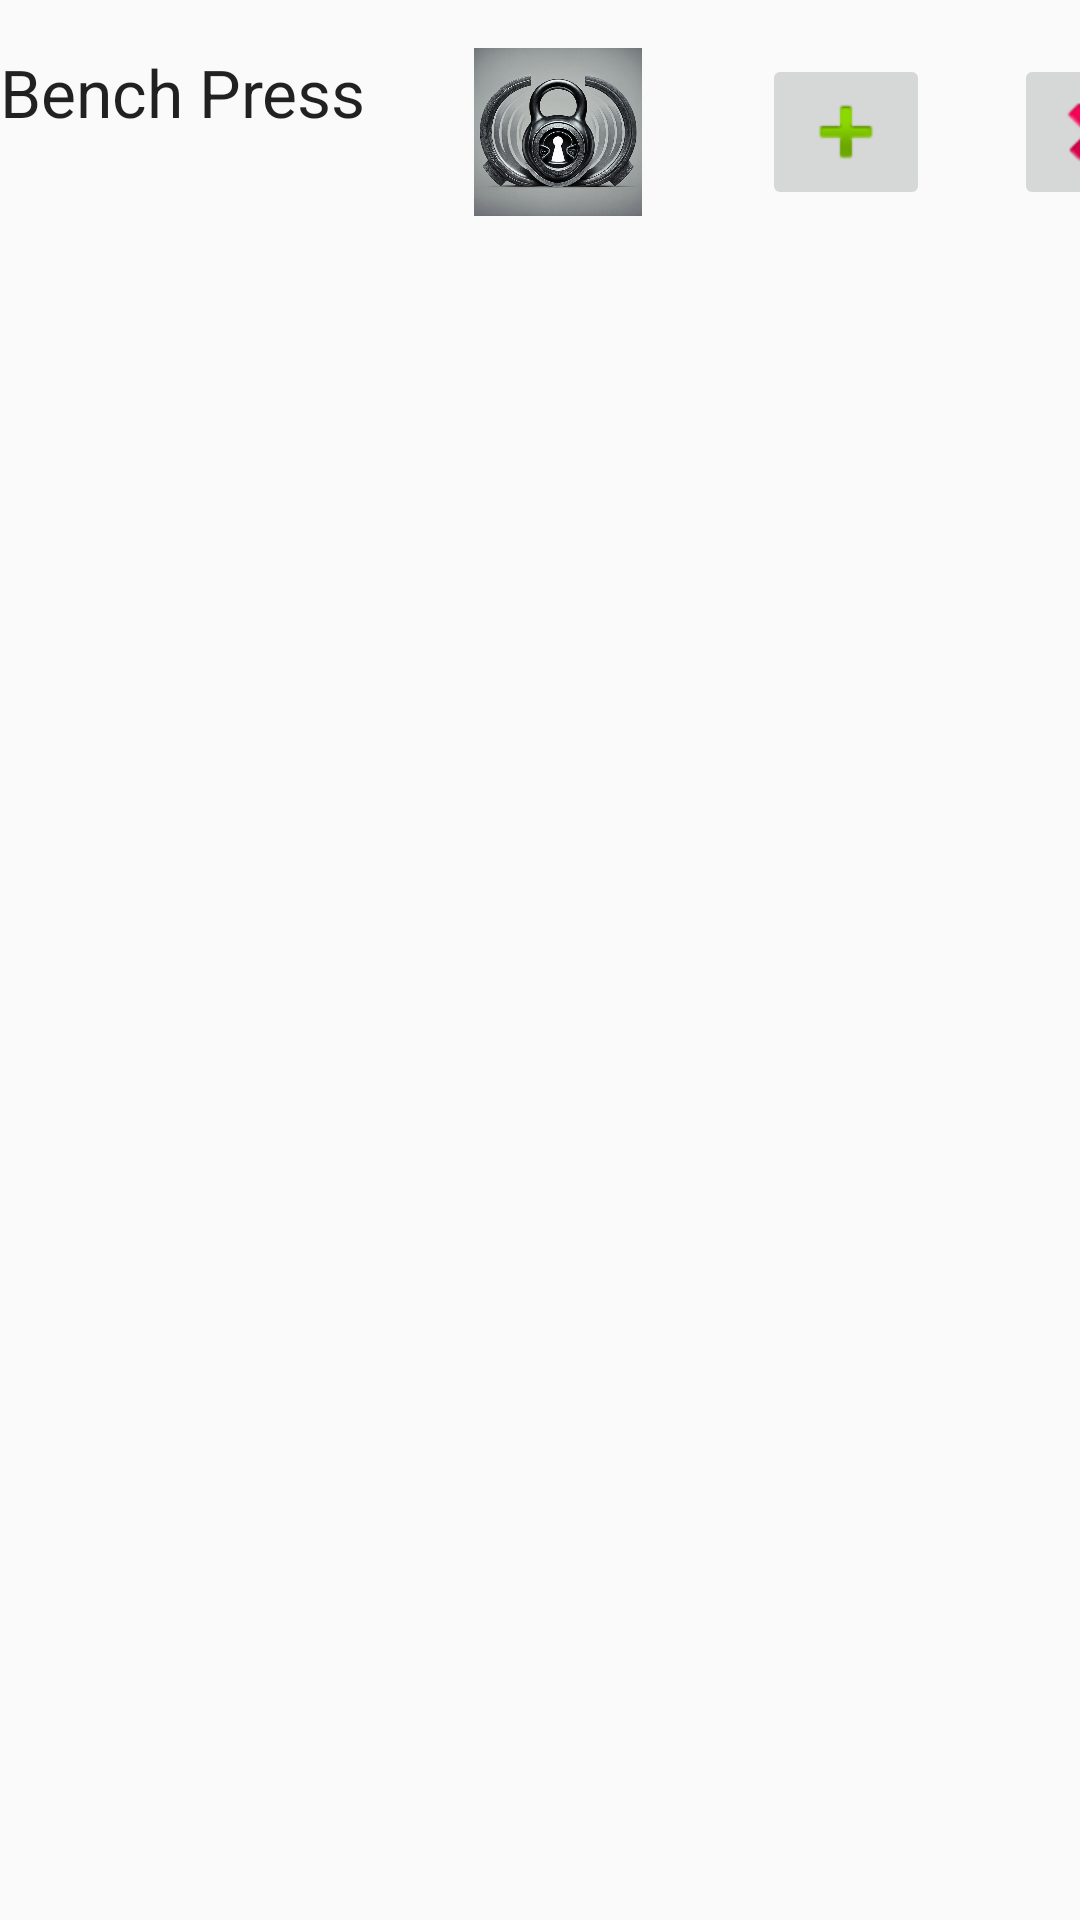

This screen was rendered from an Android layout file. Write that file and the resources it references.
<!-- AndroidManifest.xml: application theme Theme.NorthStarFit -->
<!-- res/layout/movement_layout.xml -->
<?xml version="1.0" encoding="utf-8"?>
<androidx.constraintlayout.widget.ConstraintLayout xmlns:android="http://schemas.android.com/apk/res/android"
    xmlns:app="http://schemas.android.com/apk/res-auto"
    xmlns:tools="http://schemas.android.com/tools"
    android:layout_width="match_parent"
    android:layout_height="match_parent">

    <TextView
        android:id="@+id/tv_movementName"
        android:layout_width="wrap_content"
        android:layout_height="wrap_content"
        android:layout_marginTop="16dp"
        android:text="Bench Press"
        android:textAppearance="@style/TextAppearance.AppCompat.Large"
        app:layout_constraintStart_toStartOf="parent"
        app:layout_constraintTop_toTopOf="parent" />

    <LinearLayout
        android:id="@+id/llSetContainer"
        android:layout_width="408dp"
        android:layout_height="wrap_content"
        android:layout_marginTop="8dp"
        android:orientation="vertical"
        app:layout_constraintEnd_toEndOf="parent"
        app:layout_constraintHorizontal_bias="0.333"
        app:layout_constraintStart_toStartOf="@+id/tv_movementName"
        app:layout_constraintTop_toBottomOf="@+id/ivMovementPic">

    </LinearLayout>

    <ImageView
        android:id="@+id/ivMovementPic"
        android:layout_width="80dp"
        android:layout_height="56dp"
        android:layout_marginStart="24dp"
        android:src="@drawable/secured_fitness_logo"
        app:layout_constraintStart_toEndOf="@+id/tv_movementName"
        app:layout_constraintTop_toTopOf="@+id/tv_movementName" />

    <ImageButton
        android:id="@+id/btDeleteMovement"
        android:layout_width="wrap_content"
        android:layout_height="wrap_content"
        android:layout_marginStart="28dp"
        android:src="@android:drawable/ic_delete"
        app:layout_constraintBottom_toBottomOf="@+id/btAddSet"
        app:layout_constraintStart_toEndOf="@+id/btAddSet"
        app:layout_constraintTop_toTopOf="@+id/btAddSet"
        app:layout_constraintVertical_bias="0.0" />

    <ImageButton
        android:id="@+id/btAddSet"
        android:layout_width="wrap_content"
        android:layout_height="wrap_content"
        android:layout_marginStart="28dp"
        android:src="@android:drawable/ic_input_add"
        app:layout_constraintBottom_toBottomOf="@+id/ivMovementPic"
        app:layout_constraintStart_toEndOf="@+id/ivMovementPic"
        app:layout_constraintTop_toTopOf="@+id/ivMovementPic" />

</androidx.constraintlayout.widget.ConstraintLayout>
<!-- resources referenced by this layout -->
<resources>
  <!-- drawable secured_fitness_logo: png bitmap (drawable, 433733 bytes) -->
  <style name="Theme.NorthStarFit" parent="android:Theme.Material.Light.NoActionBar" />
</resources>
